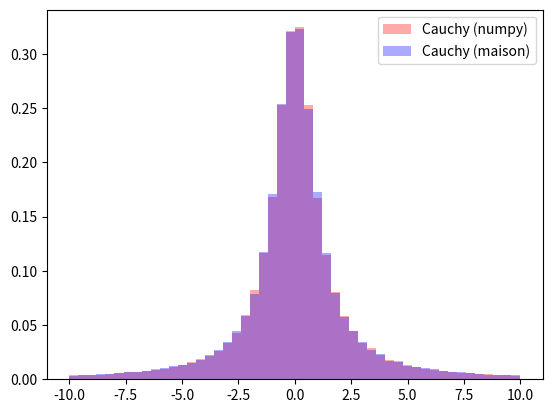
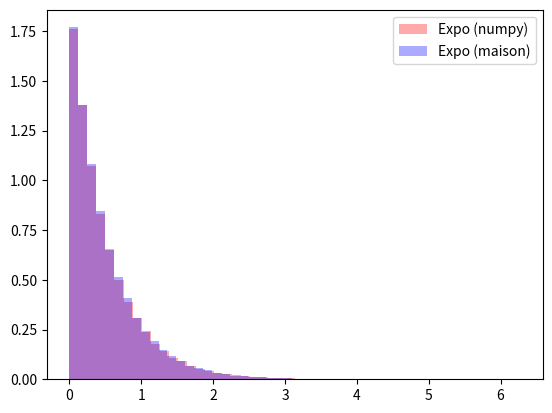
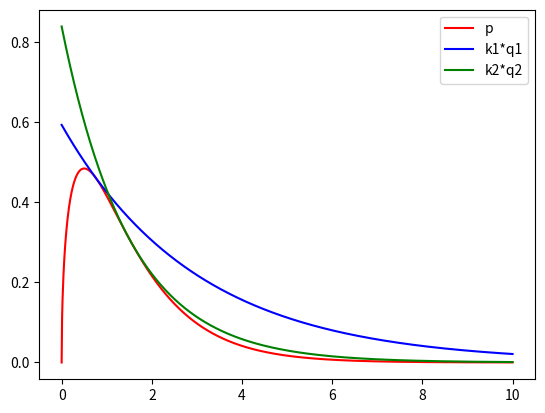
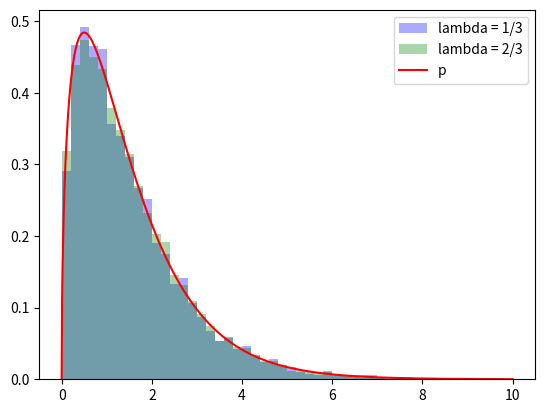
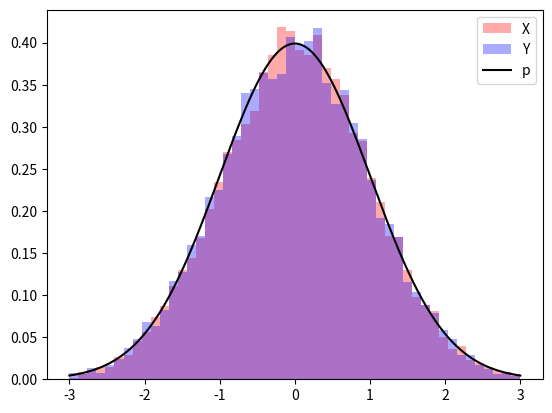
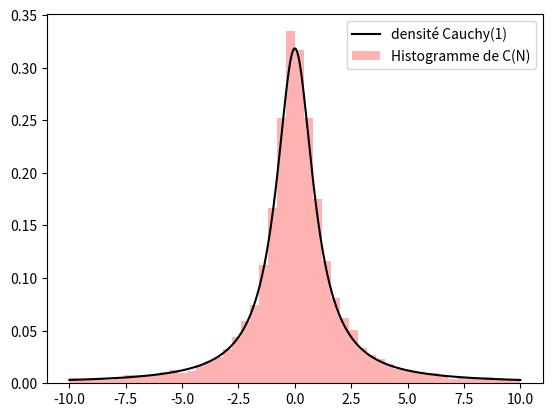
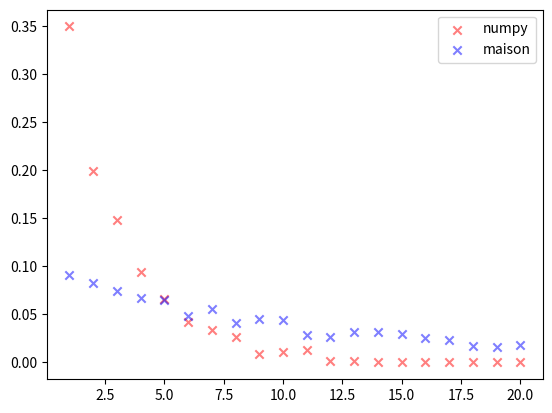
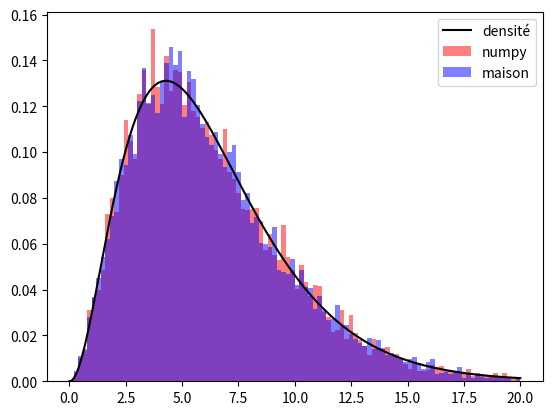
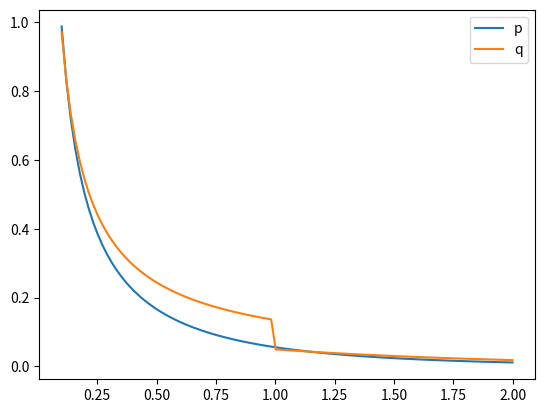
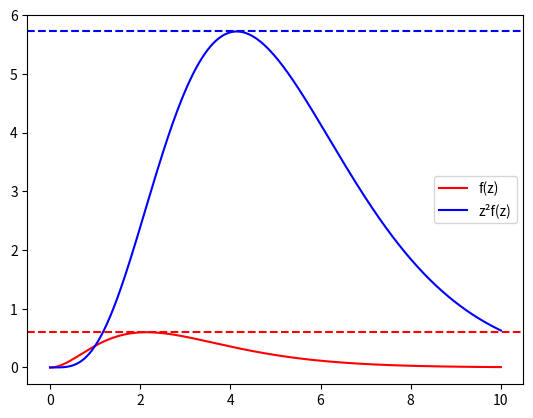

The matplotlib source for these figures, in order:
import numpy as np
import matplotlib.pyplot as plt # pour les plots
from scipy.special import gamma # pour la fonction gamma d'Euler

seed = 17122024
np.random.seed(seed)
print(np.random.rand(2,3))

N = 100000 # nombres d'échantillons
lam = 2 # lambda

U = np.random.rand(N) # variables iid uniformes sur (0,1)
C = np.random.standard_cauchy(N)
E = np.random.exponential(scale=1/lam,size=N) # attention, scale est l'inverse du lambda

Ctilde = np.tan(np.pi * U)
Etilde = -np.log(U)/lam

fig = plt.figure()
plt.hist(C, density=True, label="Cauchy (numpy)",bins=50, alpha=1/3, color="r",range=(-10,10))
plt.hist(Ctilde, density=True, label="Cauchy (maison)",bins=50, alpha=1/3, color="b",range=(-10,10))
plt.legend(loc="best")
plt.show()

fig = plt.figure()
plt.hist(E, density=True, label="Expo (numpy)",bins=50, alpha=1/3, color="r")
plt.hist(Etilde, density=True, label="Expo (maison)",bins=50, alpha=1/3, color="b")
plt.legend(loc="best")
plt.show()

lam1 = 1/3
lam2 = 2/3

T = np.linspace(0,10,1000) # points pour les figures
C = 2/np.sqrt(np.pi)

p = lambda x: C * np.sqrt(x) * np.exp(-x) # densité p
q1 = lambda x: lam1 * np.exp(-lam1 * x) # densité d'une expo de parametre lambda1
q2 = lambda x: lam2 * np.exp(-lam2 * x) # idem pour lambda 2

k1 = C * np.exp(-0.5) / np.sqrt(2 * (lam1 ** 2) * (1-lam1)) # constante k pour q1
k2 = C * np.exp(-0.5) / np.sqrt(2 * (lam2 ** 2) * (1-lam2)) # constante k pour q2

print("Calcul des proportions théoriques d'échantillons retenus: 1/k(0.5) = ",1/k1,", 1/k(2/3) = ",1/k2)

fig = plt.figure()
plt.plot(T,p(T),label="p",color="r")
plt.plot(T,k1*q1(T),label="k1*q1",color="b")
plt.plot(T,k2*q2(T),label="k2*q2",color="g")
plt.legend(loc="best")

plt.show()

N = 10000 # nombres d'échantillons
U = np.random.rand(N) # variables uniformes pour le rejet

E1 = -np.log(np.random.rand(N))/lam1 # exponentielles iid de parametre lambda1
E2 = -np.log(np.random.rand(N))/lam2 # de parametre lambda 2

Y1 = E1[k1*q1(E1)*U <= p(E1)] # méthode de rejet
Y2 = E2[k2*q2(E2)*U <= p(E2)]

print("Proportion empirique d'échantillons retenus : pour lambda = 1/3:" ,len(Y1)/N,", et  pour lambda = 2/3: ",len(Y2)/N,".")

fig = plt.figure()
plt.hist(Y1, density=True, label="lambda = 1/3",bins=50, alpha=1/3, color="b",range=(0,10))
plt.hist(Y2,density=True, label="lambda = 2/3",bins=50, alpha=1/3, color="g",range=(0,10))
plt.plot(T,p(T),color="r",label="p")
plt.legend(loc="best")
plt.show()

N = 10000

G = np.random.standard_normal(N)
lam = 0.5
R = -np.log(np.random.rand(N))/lam # exponentielles de parametre 0.5
Theta = np.random.rand(N) * (2*np.pi) # uniformes sur [0,2pi]

X = np.sqrt(R) * np.cos(Theta)
Y = np.sqrt(R) * np .sin(Theta)

T = np.linspace(-3,3,1000) # points pour le plot

fig = plt.figure()
plt.hist(X, density=True, label="X",bins=50, alpha=1/3, color="r",range=(-3,3))
plt.hist(Y,density=True, label="Y",bins=50, alpha=1/3, color="b",range=(-3,3))
plt.plot(T,np.exp(-T**2/2)/np.sqrt(2*np.pi),color="black",label="p")
plt.legend(loc="best")
plt.show()

G = np.column_stack([X,Y])
C = np.einsum("ni,nj",G,G)/N
print(C.shape)
print(C)

N = 10000 # nombres d'échantillons

## Echantillonner les X_n
# X = ...

## Calculer les moyennes empiriques
N_range = np.linspace(1,N,N) # [1.0,2.0,..., N]
# M = ...

## plot 
# fig = plt.figure()
# plt.plot(N,M,label = "moyenne empirique")
# plt.show()

## Echantilloner les Y_n

## Calculer les moyennes empiriques

## plot

# fig = plt.figure()
# plt.plot(N,M,label = "moyenne empirique")
# plt.show()

N = 30
M = 10000 # nombre d'échantillons de Z
lam = 1/2
E = -np.log(np.random.rand(N,M))/lam


# Calculer Z
# sigma = 
# mu = 
# Z = 

# plot

# T = np.linspace(-3,3,1000)
# fig = plt.figure()
# plt.plot(T,np.exp(-T**2/2)/np.sqrt(2*np.pi),color="black")
# plt.hist(Z,density=True,bins=50,label = "Z_N", range=(-3,3),color="r",alpha=0.3)
# plt.legend(loc="best")
# plt.show()

N = 120
M = 10000 # nombre d'échantillons de Z
lam = 1/2
C = np.random.standard_cauchy(size=(N,M))


## Calculer Z
# mu = 0
# sigma = 1
# Z = 

## plot 
# T = np.linspace(-3,3,1000)
# fig = plt.figure()
# plt.plot(T,np.exp(-T**2/2)/np.sqrt(2*np.pi),color="black")
# plt.hist(Z,density=True,bins=50,label = "Z_N", range=(-3,3),color="r",alpha=0.3)
# plt.legend(loc="best")
# plt.show()


N = 1 # jouer avec le N
M = 10000
C = np.random.standard_cauchy(size=(N,M))

# plot 
T = np.linspace(-10,10,1000)
fig = plt.figure()
plt.plot(T,1.0/(np.pi*(1+T**2)),color="black",label="densité Cauchy(1)")
plt.hist(np.mean(C,axis=0),density=True,bins=50,label = "Histogramme de C(N)", range=(-10,10),color="r",alpha=0.3)
plt.legend(loc="best")
plt.show()

N = 1000 
p = 1/3

G1 = np.random.geometric(p,N)
lam = 0.1 # changer ici
U = np.random.rand(N)
G = 1 + np.floor(-np.log(U) / lam)

max_k = 20
K_range = np.linspace(1,max_k,max_k).reshape(1,max_k)

P1 = (G1.reshape(N,1) == K_range).mean(axis=0) # loi empirique de G1
P2 = (G.reshape(N,1) == K_range).mean(axis=0) # loi empirique de G2

fig = plt.figure()
plt.scatter(K_range,P1,marker="x",color="r",alpha=0.5,label="numpy")
plt.scatter(K_range,P2,marker="x",color="b",alpha=0.5,label="maison")
plt.legend(loc="best")
plt.show()

a = 1.2
b = 1.5

N = 100000

Xref = np.random.beta(a,b,N)

Utilde = np.random.uniform(0,1,N)
Vtilde = np.random.uniform(0,1,N)


## Implémenter ici la méthode de rejet
# U = 
# V = 
# X = U**(1/a) / (U**(1/a) + V**(1/b))

## plot
# fig = plt.figure()

# plt.hist(Xref,density=True,label="numpy",alpha=0.5,color="r",bins=500)
# plt.hist(X,density=True,label="maison",alpha=0.5,color="b",bins=500)

# plt.legend(loc="best")

# plt.show()

a = np.pi  # 3.14..
m = 3
alpha = a-3
theta = 0.5

Galpha = gamma(alpha)
Ga = gamma(a)

p = lambda x: x**(a-1)*np.exp(-theta*x)*(theta**a)/Ga

N = 10000  # nombre de tirages
G1 = np.random.gamma(shape=a, scale=1/theta, size=N) # loi gamma avec numpy
G2 = np.random.gamma(shape=alpha, size=N)
U=np.random.uniform(size=(N,m))
G2-=np.sum(np.log(U),axis=1) # log du produit= somme des log
G2 /= theta

Tmax = 20
T = np.linspace(0,Tmax,1000)
fig = plt.figure()
plt.plot(T,p(T),color="black",label="densité")
plt.hist(G1, density=True, bins=100, color="r", alpha=0.5, label="numpy",range=(0,Tmax))
plt.hist(G2, density=True, bins=100, color="b", alpha=0.5, label="maison",range=(0,Tmax))

plt.legend(loc="best")
plt.show()

T = np.linspace(0.1, 2, 100)
palpha = lambda x : np.exp(-x)*(x**(alpha-1))/Galpha

k = (alpha+np.exp(1))/(alpha*np.exp(1))
q = lambda x: ((x**(alpha-1))*((0 < x) &(x <=1)) + np.exp(-x)*(x>1))/k

fig = plt.figure()
plt.plot(T, palpha(T), label="p")
plt.plot(T, q(T), label="q")
plt.legend(loc="best")
plt.show()

N = 1000
U = np.random.rand(N)
Y = np.zeros_like(U)
# implémenter ici la méthode d'inversion de la fonction de répartition

## plot

# fig = plt.plot()
# plt.hist(Y, density=True, label="histogramme", bins=50)
# plt.plot(x, qx, label="q")
# plt.legend(loc="best")
# plt.ylim(0, 2)
# plt.xlim(0,4)
# plt.show()

V = np.random.uniform(size=N)

## implémenter ici le rejet
# G3 = 
# print("k theorique = ", k," k empirique = ",N/G3.size)

## plot

# G4=np.random.gamma(shape=alpha,scale=1.0,size=N)
# fig = plt.figure()
# plt.hist(G4, density=True, bins=200, color="r", alpha=0.5, label="numpy")
# plt.hist(G3, density=True, bins=200, color="b", alpha=0.5, label="maison")
# plt.ylim(0,2)
# plt.xlim(0,4)
# plt.legend(loc="best")
# plt.show()

T = np.linspace(0,10,1000)

fT = T**(a-1)*np.exp(-T)
fig = plt.figure()
plt.plot(T,fT,label="f(z)",color="r")
plt.plot(T,T**2*fT,label="z²f(z)",color="b")

xa = np.sqrt(((a-1)/np.e)**(a-1))
ya =np.sqrt(((a+1)/np.e)**(a+1))

plt.axhline(xa**2,linestyle="dashed",color="r")
plt.axhline(ya**2,linestyle="dashed",color="b")
plt.legend(loc="best")
plt.show()

Ux = xa * np.random.uniform(size=N)
Uy = ya * np.random.uniform(size=N)

## Implémenter le rejet
# Y = 
# X = 
print("k theorique = ",k," k empirique = ",N/X.size)

## plot

# G4=np.random.gamma(shape=a,scale=1/theta,size=N)
# G5=(Y/X)/theta

# fig = plt.figure()
# plt.hist(G4, density=True, bins=200, color="r", alpha=0.5, label="numpy")
# plt.hist(G5, density=True, bins=200, color="b", alpha=0.5, label="maison")
# plt.ylim(0,0.25)
# plt.xlim(0,20)
# plt.legend(loc="best")
# plt.show()
